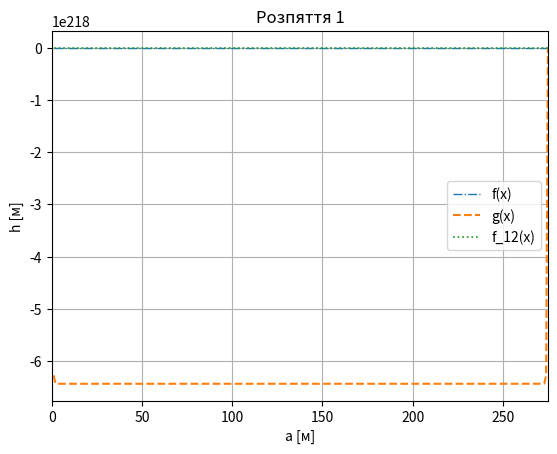
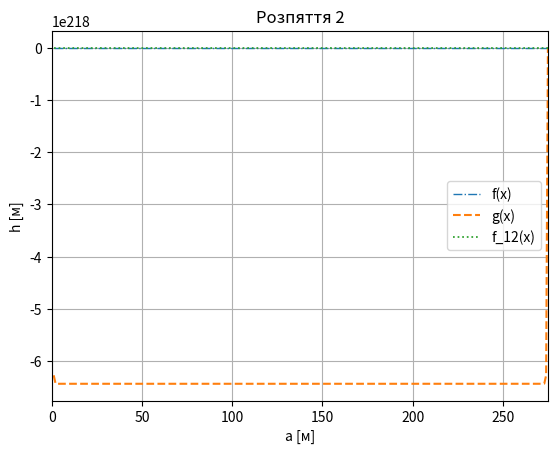
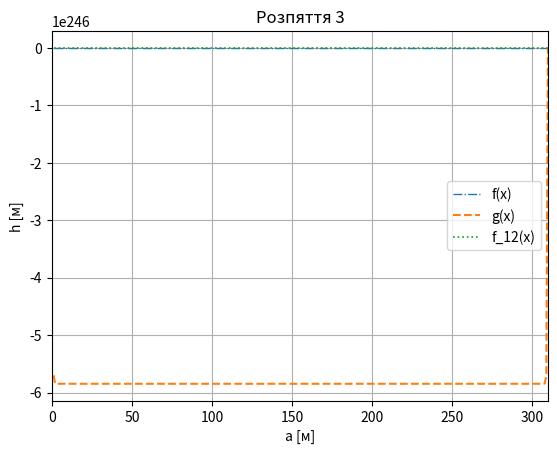
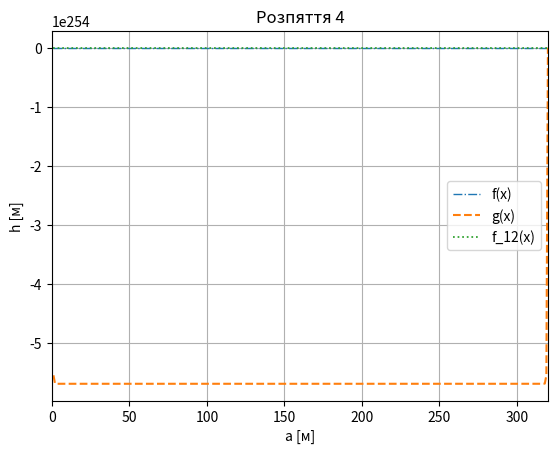
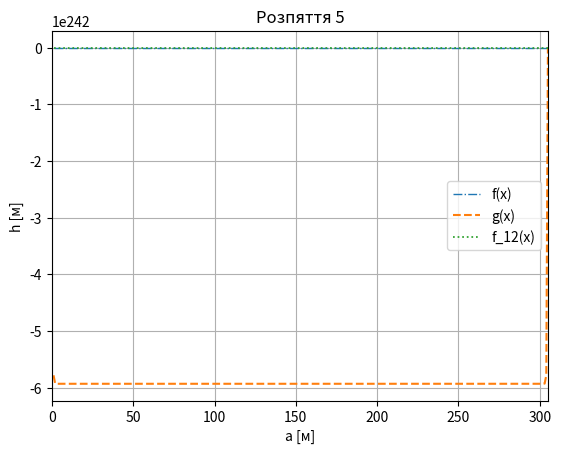
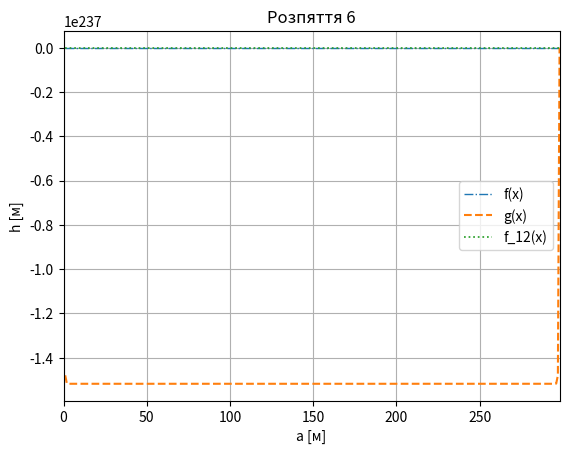

Python code for these plots, in order:
import numpy as np
import matplotlib.pyplot as plt
from math import asinh, log

# Завантаження вхідних даних
montazne_tabulky_konecne = np.random.rand(6, 10)  # Приклад даних таблиці
v_rozpatie = np.array([275, 275, 310, 320, 305, 298])  # Розпяття для прикладу
v_sigma_h1 = np.array([0, 0, 0, 1000])  # Приклад даних
v_h_alt = np.array([259.2, 254.3, 256.7, 256.2, 258.7, 234.2, 259.1])
v_h_con = np.array([21.2, 22, 22, 25, 25, 25, 21.2])
d = 27  # Діаметр
g_c = 9.81  # Гравітаційна стала
S = 431.2  # Приклад площі
typ_ter = 3   # Тип території

# Контроль вібрацій проводу
y_coor = (v_rozpatie * d * 1e-3) / g_c

T_0 = v_sigma_h1[3] * S
x_coor = T_0 / g_c

# Рівняння Eqvib
if typ_ter == 1:
    Eq_vib = (1.3 * 10 ** 27) / (T_0 / g_c) ** 8.3
    c_vib = 1000
elif typ_ter == 2:
    Eq_vib = (5.4 * 10 ** 27) / (T_0 / g_c) ** 8.4
    c_vib = 1125
elif typ_ter == 3:
    Eq_vib = (1.3 * 10 ** 28) / (T_0 / g_c) ** 8.4
    c_vib = 1225
elif typ_ter == 4:
    Eq_vib = (1.1 * 10 ** 29) / (T_0 / g_c) ** 8.6
    c_vib = 1425

# Перевірка умов
if x_coor <= c_vib:
    oblast = 1
else:
    oblast = 0
    for i in range(len(v_rozpatie)):
        if (y_coor[i] <= 1.5) and (y_coor[i] <= Eq_vib):
            oblast = 2
        elif (y_coor[i] > 1.5) and (y_coor[i] > Eq_vib):
            oblast = 3

# Визначення мінімальної висоти проводу
c_80 = montazne_tabulky_konecne[5, -1]

v_a_ciarka = np.zeros(len(v_rozpatie))
v_h_par = np.zeros(len(v_rozpatie))

for i in range(len(v_rozpatie)):
    if i + 1 < len(v_h_alt):
        v_a_ciarka[i] = v_rozpatie[i] - (
            asinh(((v_h_alt[i + 1] + v_h_con[i + 1]) - (v_h_alt[i] + v_h_con[i])) /
                  (2 * c_80 * np.sinh(v_rozpatie[i] / (2 * c_80)))) + v_rozpatie[i] / (2 * c_80)) * c_80
        v_h_par[i] = (v_h_alt[i] + v_h_con[i]) - c_80 * np.cosh(v_a_ciarka[i] / c_80) + c_80

# Відстань від першої стійки до мінімального наближення проводу до землі
v_x_min = np.zeros(len(v_rozpatie))

for i in range(len(v_rozpatie)):
    if i + 1 < len(v_h_alt):
        pom_a = (v_h_alt[i + 1] - v_h_alt[i]) / v_rozpatie[i]
        v_x_min[i] = log(pom_a + np.sqrt(pom_a ** 2 + 1)) * c_80 + v_a_ciarka[i]

# Мінімальна відстань проводу від землі
j_x = np.zeros(len(v_rozpatie))

for i in range(len(v_rozpatie)):
    if i + 1 < len(v_h_alt):
        j_x[i] = c_80 * (np.cosh((v_x_min[i] - v_a_ciarka[i]) / c_80)) - c_80 + v_h_par[i] - (
            v_x_min[i] * (v_h_alt[i + 1] - v_h_alt[i]) / v_rozpatie[i] + v_h_alt[i])

# Функція для розрахунку та побудови графіків
def calculate_plot(x, f_x, g_x, f_x_12, setIndex, v_rozpatie):
    plt.figure()
    plt.plot(x, f_x, '-.', label='f(x)', linewidth=1.0)
    plt.plot(x, g_x, '--', label='g(x)')
    plt.plot(x, f_x_12, ':', label='f_12(x)', linewidth=1.25)
    plt.grid(True)
    plt.title(f'Розпяття {setIndex}')
    plt.ylabel("h [м]")
    plt.xlabel("a [м]")
    plt.xlim([0, v_rozpatie])
    plt.legend()
    plt.show()

# Розрахунки для кожного розпяття
for setIndex in range(len(v_rozpatie)):
    x = np.arange(1, v_rozpatie[setIndex] + 1)
    g_x = c_80 * (np.cosh((x - v_a_ciarka[setIndex]) / c_80)) - c_80 + v_h_par[setIndex]
    f_x = x * (v_h_alt[setIndex + 1] - v_h_alt[setIndex]) / v_rozpatie[setIndex] + v_h_alt[setIndex]
    f_x_12 = f_x + 12

    calculate_plot(x, f_x, g_x, f_x_12, setIndex + 1, v_rozpatie[setIndex])
